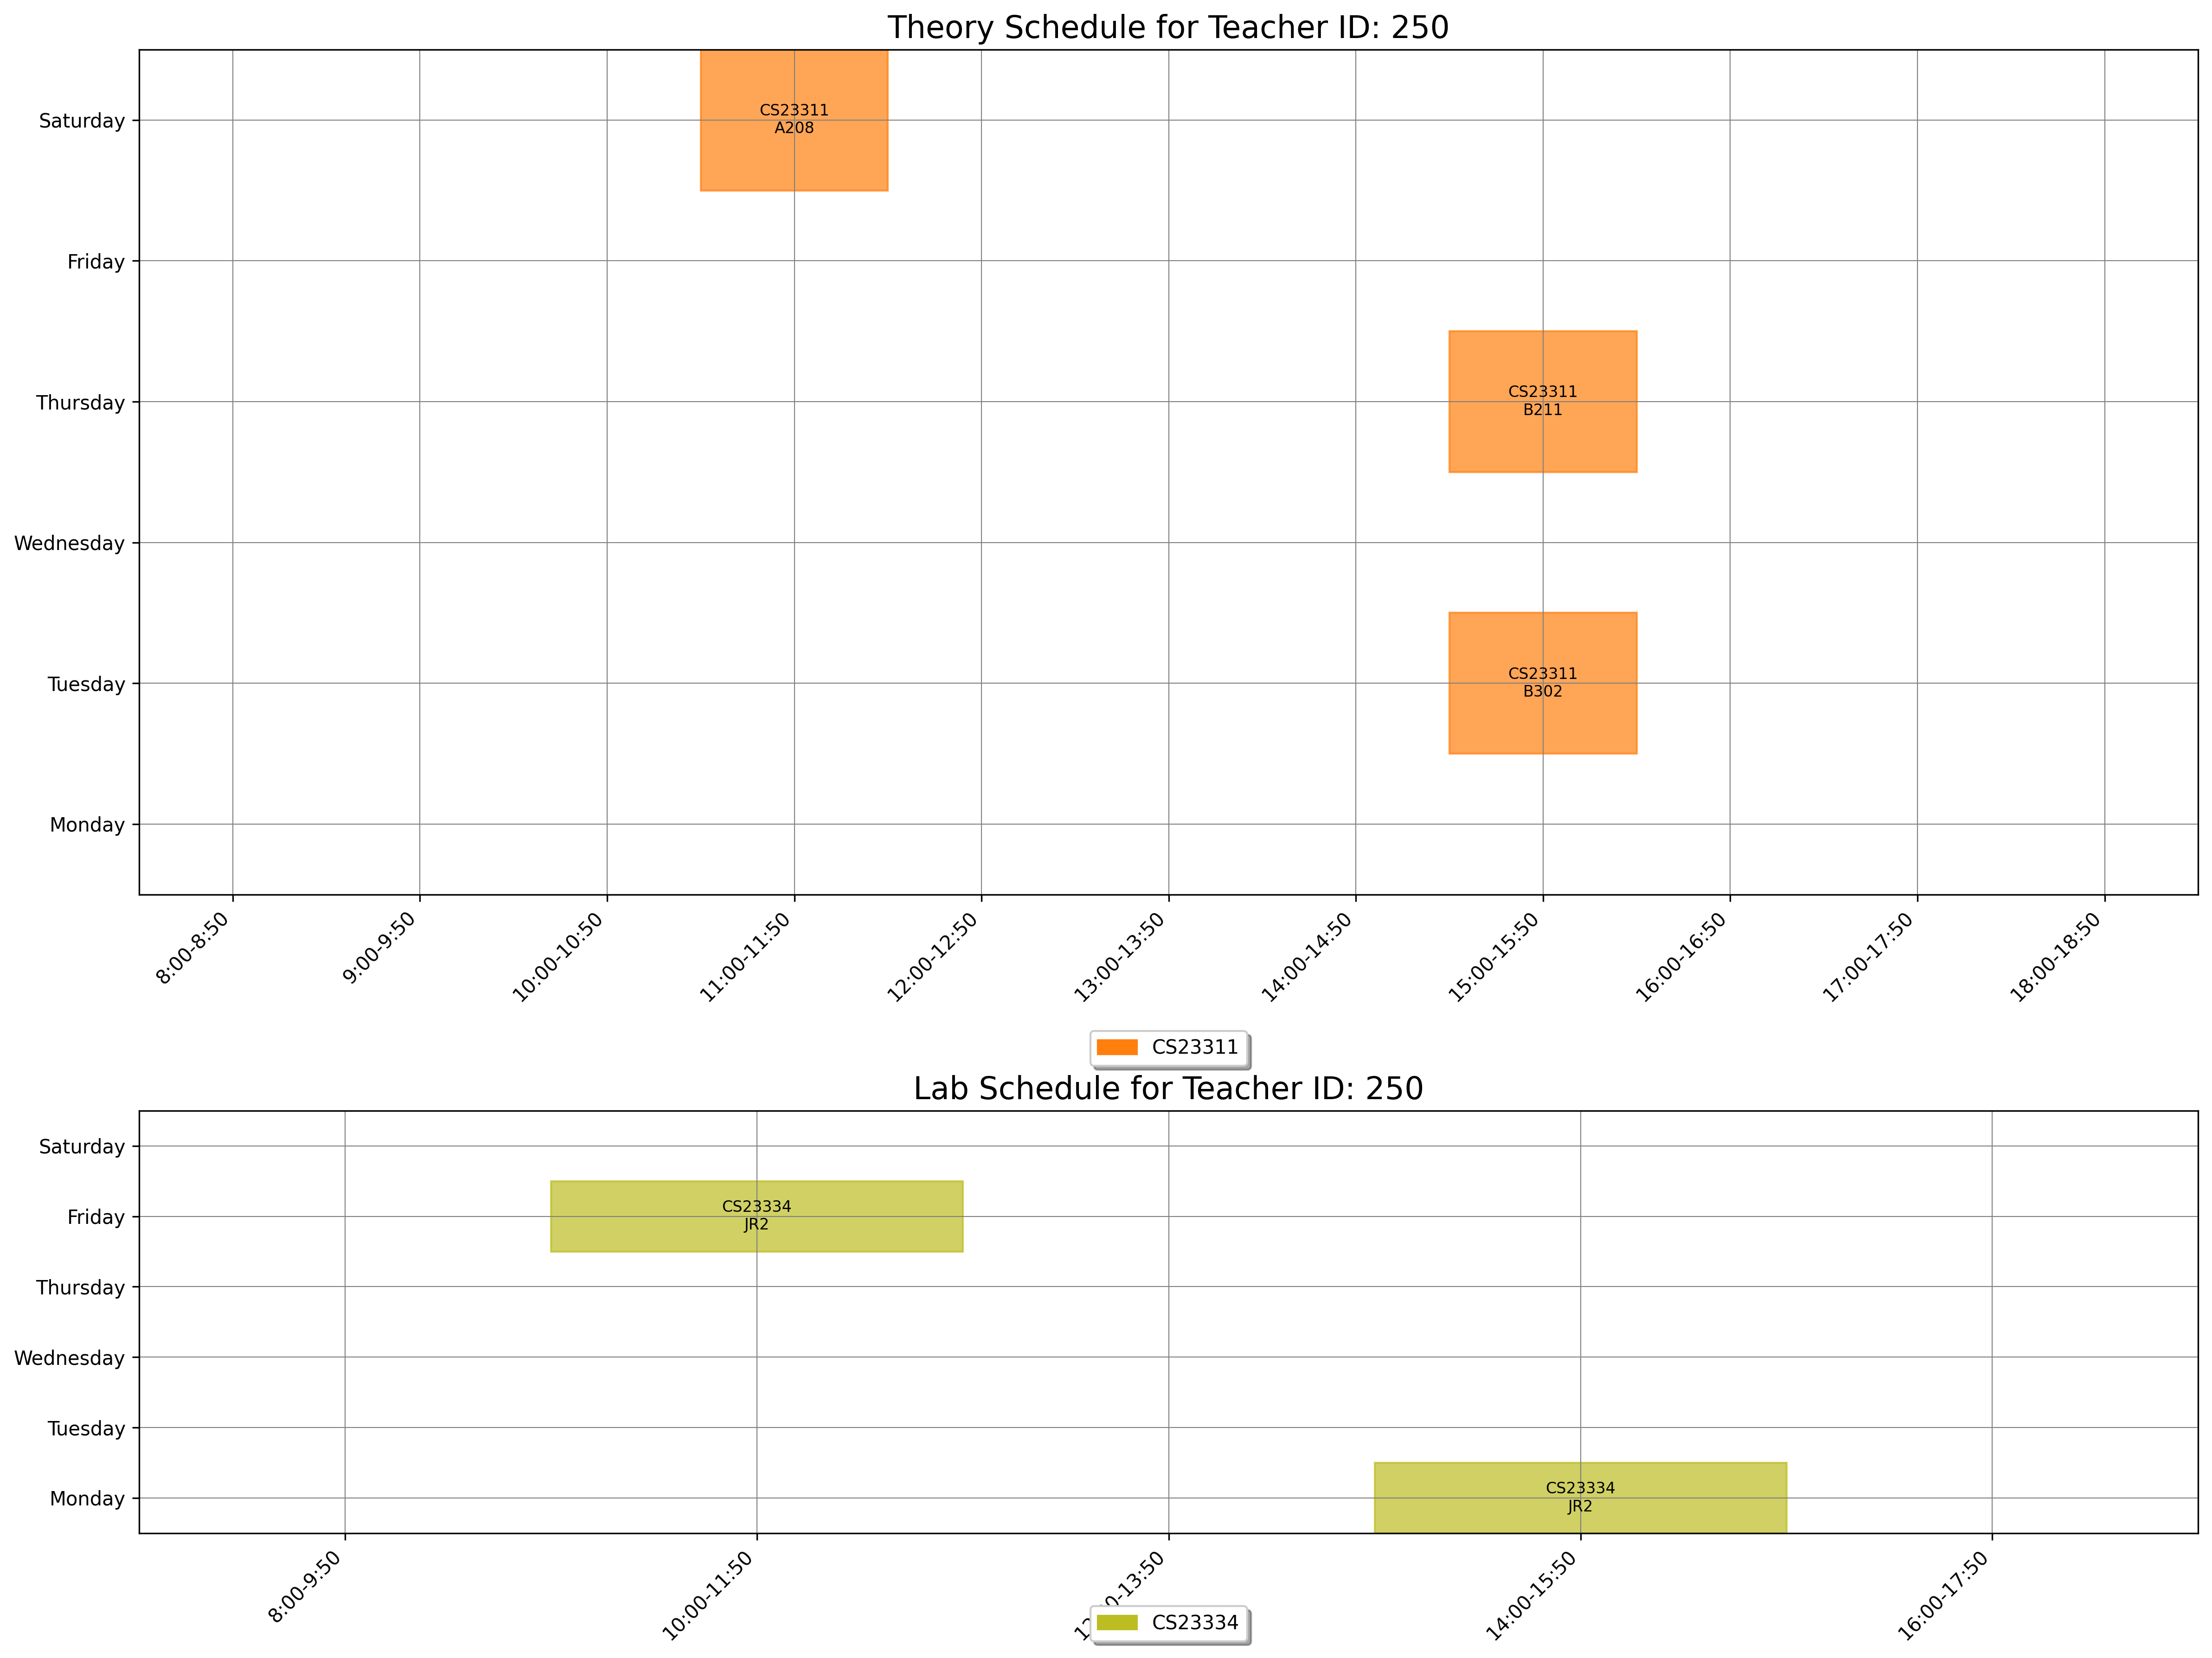

Source data for this figure (header and first rows):
day, slot_type, slot_time, teacher_id, room_id, room_number, course_id, course_code, course_name
Tuesday, Theory, 15:00-15:50, 250, 34, B302, 1542, CS23311, Computer Architecture
Thursday, Theory, 15:00-15:50, 250, 26, B211, 1542, CS23311, Computer Architecture
Saturday, Theory, 11:00-11:50, 250, 11, A208, 1542, CS23311, Computer Architecture
Monday, Lab, 14:00-15:50, 250, 164, JR2, 1546, CS23334, Fundamentals of Data Science
Friday, Lab, 10:00-11:50, 250, 164, JR2, 1546, CS23334, Fundamentals of Data Science
